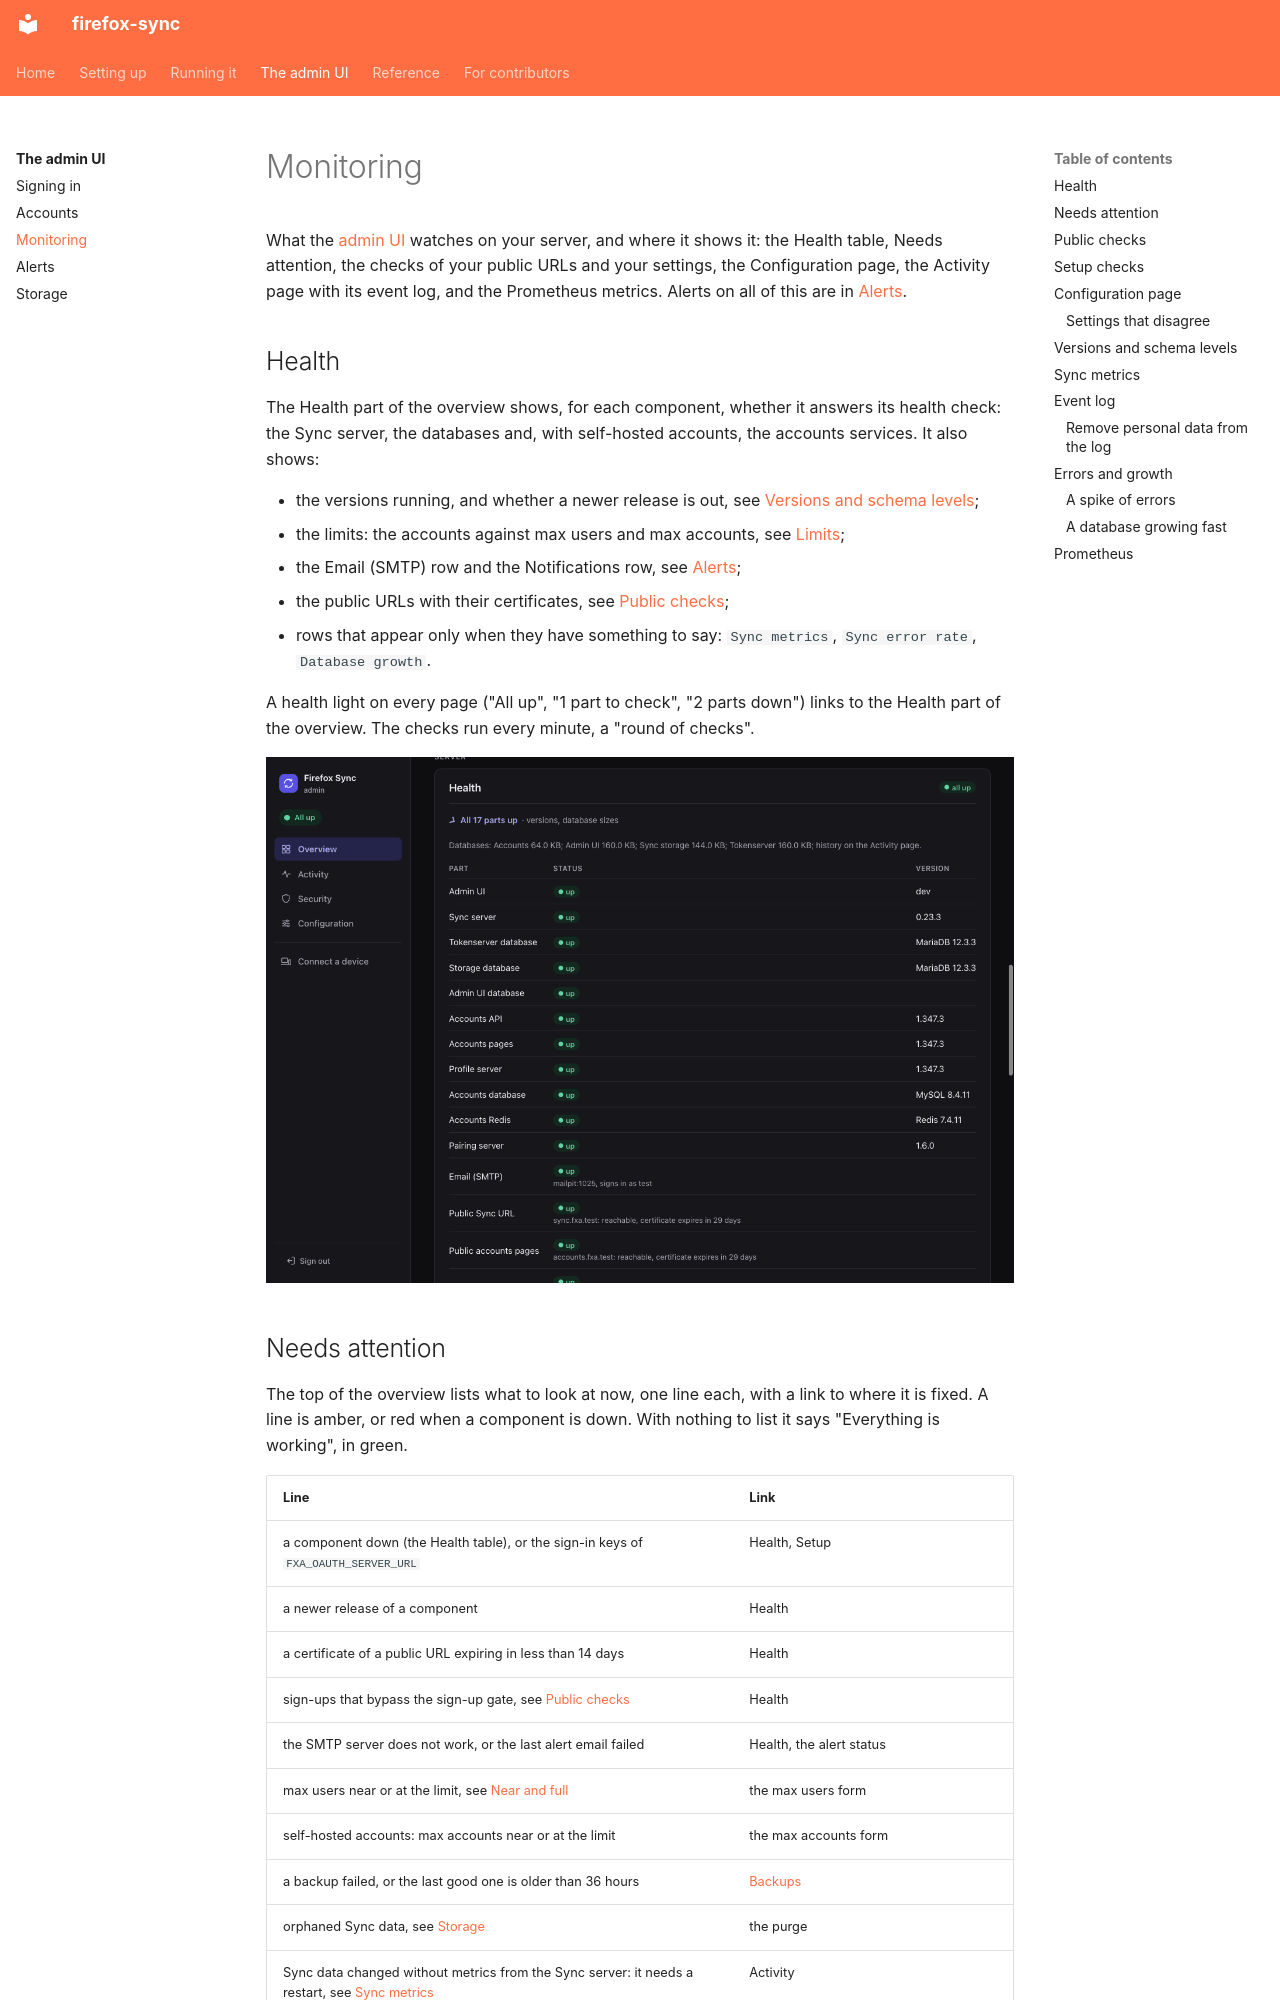

repository: porelli/firefox-sync-dev · page: admin/monitoring/index.html · generator: mkdocs

# Monitoring

What the [admin UI](README.md) watches on your server, and where it shows it: the Health table, Needs attention, the checks of your public URLs and your settings, the Configuration page, the Activity page with its event log, and the Prometheus metrics. Alerts on all of this are in [Alerts](alerts.md).

## Health

The Health part of the overview shows, for each component, whether it answers its health check: the Sync server, the databases and, with self-hosted accounts, the accounts services. It also shows:

- the versions running, and whether a newer release is out, see [Versions and schema levels](#versions-and-schema-levels);
- the limits: the accounts against max users and max accounts, see [Limits](accounts.md#limits);
- the Email (SMTP) row and the Notifications row, see [Alerts](alerts.md);
- the public URLs with their certificates, see [Public checks](#public-checks);
- rows that appear only when they have something to say: `Sync metrics`, `Sync error rate`, `Database growth`.

A health light on every page ("All up", "1 part to check", "2 parts down") links to the Health part of the overview. The checks run every minute, a "round of checks".

![Health](../images/admin/health.png)

## Needs attention

The top of the overview lists what to look at now, one line each, with a link to where it is fixed. A line is amber, or red when a component is down. With nothing to list it says "Everything is working", in green.

| Line | Link |
|---|---|
| a component down (the Health table), or the sign-in keys of `FXA_OAUTH_SERVER_URL` | Health, Setup |
| a newer release of a component | Health |
| a certificate of a public URL expiring in less than 14 days | Health |
| sign-ups that bypass the sign-up gate, see [Public checks](#public-checks) | Health |
| the SMTP server does not work, or the last alert email failed | Health, the alert status |
| max users near or at the limit, see [Near and full](../limits.md#near-and-full) | the max users form |
| self-hosted accounts: max accounts near or at the limit | the max accounts form |
| a backup failed, or the last good one is older than 36 hours | [Backups](../backups.md) |
| orphaned Sync data, see [Storage](storage.md) | the purge |
| Sync data changed without metrics from the Sync server: it needs a restart, see [Sync metrics](#sync-metrics) | Activity |
| a spike of Sync errors, or a database growing fast, see [Errors and growth](#errors-and-growth) | Activity |
| self-hosted accounts: accounts blocked by the rate limits | Security |
| accounts that never confirmed their email; accounts with an unconfirmed sign-in | the list of those accounts (one account: its page) |
| devices not used for `ADMIN_STALE_DAYS` (90) | the list of those accounts (one account: its devices) |
| the accounts database not pruned for 2 days, see [Maintenance and retention](storage.md#maintenance-and-retention) | Activity |

The links to a part of the list show only those accounts: `/?show=blocked`, `unconfirmed`, `unconfirmed-sign-in`, `inactive`, `inactive-devices`.

Some lines also alert, as events of kind `attention`: the limits (see [Near and full](../limits.md#near-and-full)), Sync data changed without metrics, alert emails failing, a spike of errors, a database growing fast. Each alerts once when its state changes, not every minute, and at the start of the admin UI when it is already the case. The other lines have alerts of their own already (components, releases, certificates, blocks, backups).

The limits, the error rate and the growth are also rows of the health table. The health light counts them as "to check" only when they are near or over.
